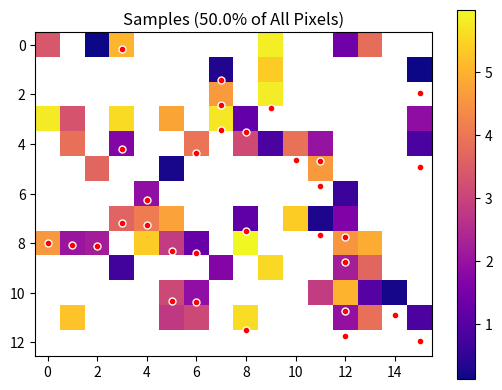

This chart was generated by the following Python code:
'''
[redacted]
Description: Module used to sample from depth matrices.
'''

import time
import numpy as np
from scipy import sparse

def createSamples(depth, perc_samples):
    '''
    Grabs samples from original data.
    Sparse identity matrices are used to conserve memory since identity
    matrices are mostly zeros.

    Args:
        depth: Depth matrix to grab samples from

        perc_samples: Percent sampling rate

    Returns:
        list: A list (of size less than or =
        perc_samples * # of cells in depth matrix)
        of flattened indices that correspond to non-NaN
        values in the given depth matrix

        list: The actual depth values at the indices
        given by the previous list
    '''
    '''
    Code adapted from sparse-depth-sensing/lib/sampling/createSamples.m
    '''
    if (perc_samples > 1.0) or (perc_samples < 0.0):
        print('perc_samples must be between 0 and 1')
        exit(1)
    
    height = depth.shape[0]
    width = depth.shape[1]
    N = height * width
    K = int(N * perc_samples)

    xGT = depth.flatten()
    # random sampling
    rand = np.random.permutation(N)[:K]
    # xGT[rand] permutes the xGT matrix according to the rand matrix, creates
    # a permuted matrix of size len(rand)
    a = np.isnan(xGT[rand])
    # rand[np.nonzero(~a)[0]] permutes the rand matrix according to the
    # nonzero(~a) matrix, creates a permuted matrix of size len(nonzero(~a))
    samples = rand[np.nonzero(~a)[0]]

    '''
    very slow way of getting depth values at indices in samples
    '''
    # Rfull = sparse.eye(N)
    # # for i in samples, takes the ith row from Rfull
    # R = Rfull.tocsr()[samples,:]
    # # scipy sparse matrix vector product, xGT is size n x 1
    # vec = R*xGT

    '''
    faster way of getting depth values at indices in samples
    '''
    vec = []
    for i in samples:
        vec.append(xGT[i])

    return samples, vec

def main():
    import matplotlib.pyplot as plt

    h = 12
    w = 16
    perc_samples = 0.5

    depth = np.zeros((h, w))
    depth.fill(np.nan)
    for _ in range(int((h * w) * 0.4)):
        y, x = int(h * np.random.sample()), int(w * np.random.sample())
        depth[y, x] = 6.0 * np.random.sample()
    nonNan = depth[~np.isnan(depth)]

    t1 = time.time()
    samples, vec = createSamples(depth, perc_samples)
    t2 = time.time()
    print('Sampling fraction: ' + str(perc_samples))
    print('Time to create samples: ' + str(t2 - t1))
    print('frac of samples: ' + str(len(samples)/float(len(nonNan))))
    print('samples: ' + str(samples))
    print('vec: ' + str(vec))

    plt.figure()

    plt.title('Samples ({0}% of All Pixels)'.format(perc_samples * 100))
    plt.imshow(depth, cmap='plasma')
    plt.colorbar()

    # mark each sample with red dot
    for samp in samples:
        x = samp % w
        y = samp / w
        plt.plot(x, y, 'wo', markersize=5)
        plt.plot(x, y, 'ro', markersize=3)

    plt.show()

if __name__ == "__main__":
    main()